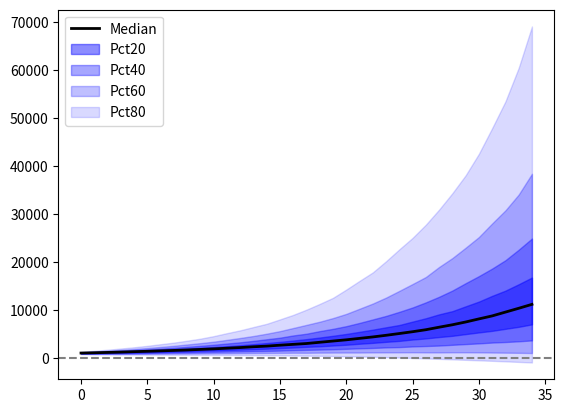

The matplotlib source for this figure:
import random

DEBUG = False


class StdDevRandomNumberGenerator:
    def __init__(self, avg: float, stddev: float):
        assert isinstance(avg, float)
        self._avg = avg

        assert isinstance(stddev, float)
        self._stddev = stddev

    def get_rate(self):
        _rand = random.normalvariate(self._avg, self._stddev)
        return _rand / 100.0


class MonteCarloSimulator:
    def __init__(
        self,
        balance: int,
        expenses: list[int],
        avgReturnGen: StdDevRandomNumberGenerator,
        avgInflationRateGen: StdDevRandomNumberGenerator,
    ):
        assert isinstance(balance, int)
        self._balance = balance

        self._expenses = expenses

        self._bankrupt = False
        self._bankrupt_step = None  # the iterator in which we went bankrupt.
        # self._values = {}

        assert isinstance(avgReturnGen, StdDevRandomNumberGenerator)
        self._avg_return_generator = avgReturnGen

        assert isinstance(avgInflationRateGen, StdDevRandomNumberGenerator)
        self._avg_inflation_rate_generator = avgInflationRateGen

        self._balances: list[int] = []

    def is_bankrupt(self):
        return self._bankrupt

    def bankrupt_step(self):
        return self._bankrupt_step

    def percent_success(self):
        if self._bankrupt_step is None:
            return 100.0

        return int(100.0 * self._bankrupt_step / len(self._expenses))

    def process(self):
        self._balances = []
        self._bankrupt = False

        # _balance = self._balance
        _purchase_power = 1.0  # start at 1.0
        for _step, _expense in enumerate(self._expenses):
            # get average return
            _avg_return = self._avg_return_generator.get_rate()
            _period_inflation_rate = self._avg_inflation_rate_generator.get_rate()

            # adjust purchase power by inflation rate
            _purchase_power *= 1.0 + _period_inflation_rate

            _period_expense = int(_expense * _purchase_power)

            if DEBUG:
                print(
                    "%d, %4.2f%%, %4.2f%%, %5.2f, %d"
                    % (
                        self._balance,
                        _avg_return * 100.0,
                        _period_inflation_rate * 100.0,
                        _purchase_power,
                        _period_expense,
                    )
                )

            # subtract the expense from the balance
            self._balance -= _period_expense

            # check if we have a positive balance or not
            if self._balance <= 0:
                self._bankrupt = True
                if self._bankrupt_step is None:
                    self._bankrupt_step = _step
            else:  # if we have a positive balance, adjust by average return
                self._balance *= 1.0 + _avg_return

            # add this balance for record keeping if we want it..
            self._balances.append(self._balance)

    def get_balances(self):
        return self._balances


def stats(data: list[int]):
    import statistics as st

    return {
        "min": min(data),
        "max": max(data),
        "mean": st.mean(data),
        "median": st.median(data),
        "std dev": st.stdev(data),
    }


if __name__ == "__main__":
    import matplotlib.pyplot as plt
    import numpy as np

    def create_fanchart(results):
        result = np.array(results).T
        # print(result)
        x = np.arange(result.shape[0])
        # x=list(range(len(results[0])))
        # for the median use `np.median` and change the legend below
        median = np.median(result, axis=1)
        offsets = (10, 20, 30, 40)
        fig, ax = plt.subplots()
        ax.plot(median, color="black", lw=2)
        for offset in offsets:
            low = np.percentile(result, 50 - offset, axis=1)
            high = np.percentile(result, 50 + offset, axis=1)
            # since `offset` will never be bigger than 50, do 55-offset so that
            # even for the whole range of the graph the fanchart is visible
            alpha = (55 - offset) / 100
            ax.fill_between(x, low, high, color="blue", alpha=alpha)
        ax.legend(["Median"] + [f"Pct{2 * o}" for o in offsets])
        ax.axhline(y=0, color="gray", linestyle="dashed")  # dashed line at 0
        return fig, ax

    ## needed inputs are:
    # total expenses for each year.
    # starting balance
    # average returns and std dev
    # average inflation rate and std dev

    # avg s&P500 returns from 1928 - 2025 is 11.85
    # st dev (s&P500) from 1928 - 2025 is 19.40
    # avg inflation for 1928 - 2025 = 3.11
    # std dev (s&P500) from 1928 - 2025 = 3.90
    _success = 0
    _failure_step = []
    _results = []
    for _i in range(10000):
        _avg_returns_generator = StdDevRandomNumberGenerator(11.85, 19.40)
        _inflation_generator = StdDevRandomNumberGenerator(3.11, 3.90)

        _sim = MonteCarloSimulator(
            1000, [40] * 35, _avg_returns_generator, _inflation_generator
        )
        _sim.process()

        if not _sim.is_bankrupt():
            _success += 1
        else:  # keep track of which step we ran out of money??
            _failure_step.append(_sim.bankrupt_step())

        _results.append(_sim.get_balances())
        # if DEBUG:
        #    print(stats(_sim))
    # print(_sim.get_balances())

    print("Percent Success: ", 100.0 * _success / 10000.0)
    print("Failure Stats: %s" % stats(_failure_step))

    fig, ax = create_fanchart(_results)
    plt.show()
